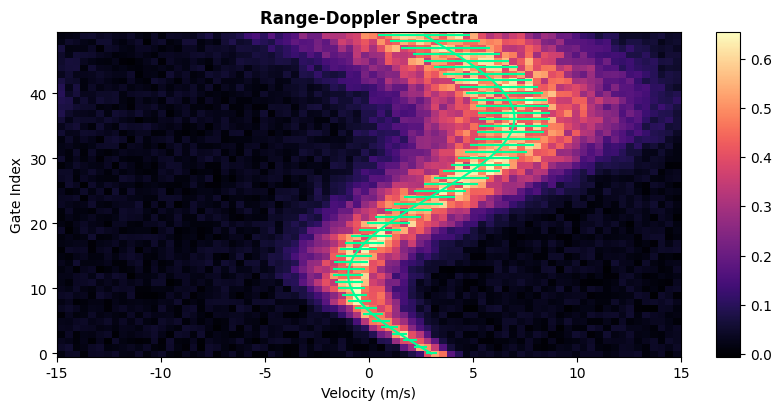

This figure's Python source:
%matplotlib inline
from __future__ import print_function
import matplotlib
import numpy as np
matplotlib.rcParams['font.family'] = 'serif'
matplotlib.rcParams['font.serif'] = ['Arial']
matplotlib.rcParams['font.sans-serif'] = ['System Font', 'Verdana', 'Arial']
matplotlib.rcParams['figure.dpi'] = 108

def spec(x, xa, A, mu, sig, N):
    y = (A * np.exp(-(x - mu) ** 2 / (2 * sig ** 2))
    + A * np.exp(-(x - mu + 2 * xa) ** 2 / (2 * sig ** 2))
    + A * np.exp(-(x - mu - 2 * xa) ** 2 / (2 * sig ** 2))
    + 0.5 * N)
    return y

# Some basic parameters
N = 80
G = 50
va = 15
x = np.arange(0, N, dtype=np.float32) / N * 2 * va - va

A = 0.5
mu = 11
sig = 5
An = 0.1 * A

yy = np.zeros((G, N))
vr = np.zeros(G)
wd = np.zeros(G)
for k in np.arange(yy.shape[0]):
    mu = 4.0 * np.cos(0.13 * k + 0.5 * np.pi) + 3.0;
    sig = 0.5 + 0.08 * k;
    y = spec(x, va, A, mu, sig, An)
    y = (0.5 * np.random.rand(N) + 0.75) * y
    n = An * (np.random.rand(N) - 0.5)
    y = y + n
    yy[k, :] = y
    vr[k] = mu
    wd[k] = sig

bgColor = (0.89, 0.87, 0.83)

fig = matplotlib.pyplot.figure(figsize=(8, 4), dpi=120)
# fig.suptitle('Range-Doppler Spectra', fontweight='bold')
w = 6
h = 6.5
rect = [0.14, 0.1, 0.8 * h / w, 0.8]
rect = [round(x * 72.0) / 72.0 + 0.5 / 72.0 for x in rect]
ax = matplotlib.pyplot.axes(rect, facecolor=bgColor)

im = matplotlib.pyplot.imshow(yy, extent=(-va, va, -0.5, G - 0.5), aspect=0.5 * 1.0 * G / N, cmap='magma', origin='lower', axes=ax)
matplotlib.pyplot.errorbar(vr, np.arange(G), xerr=0.5 * wd, color=[0, 1, 0.6])
matplotlib.pyplot.xlabel('Velocity (m/s)')
matplotlib.pyplot.ylabel('Gate Index')
matplotlib.pyplot.title('Range-Doppler Spectra', fontweight='bold')

cax = fig.add_axes((rect[0] + rect[2] + 0.0001, rect[1], 0.03, rect[3]))
matplotlib.pyplot.colorbar(ax=ax, cax=cax, orientation='vertical')

def showValues(values, indent='\t'):
    for k, v in enumerate(values):
        if k == 0:
            print('{0}{1:.4f}'.format(indent, v), end='')
        else:
            print(', {0:.4f}'.format(v), end='')
    return

print('\tconst float spec[][{0}] = {{'.format(N))
for g, y in enumerate(yy):
    showValues(y, indent='\t\t{')
    if g < G - 1:
        print('},')
print('\n};')

print('\tconst float vr[] = {')
showValues(vr, indent='\t\t');
print('\n\t};')
print('\tconst float wd[] = {')
showValues(vr, indent='\t\t');
print('\n\t};')

